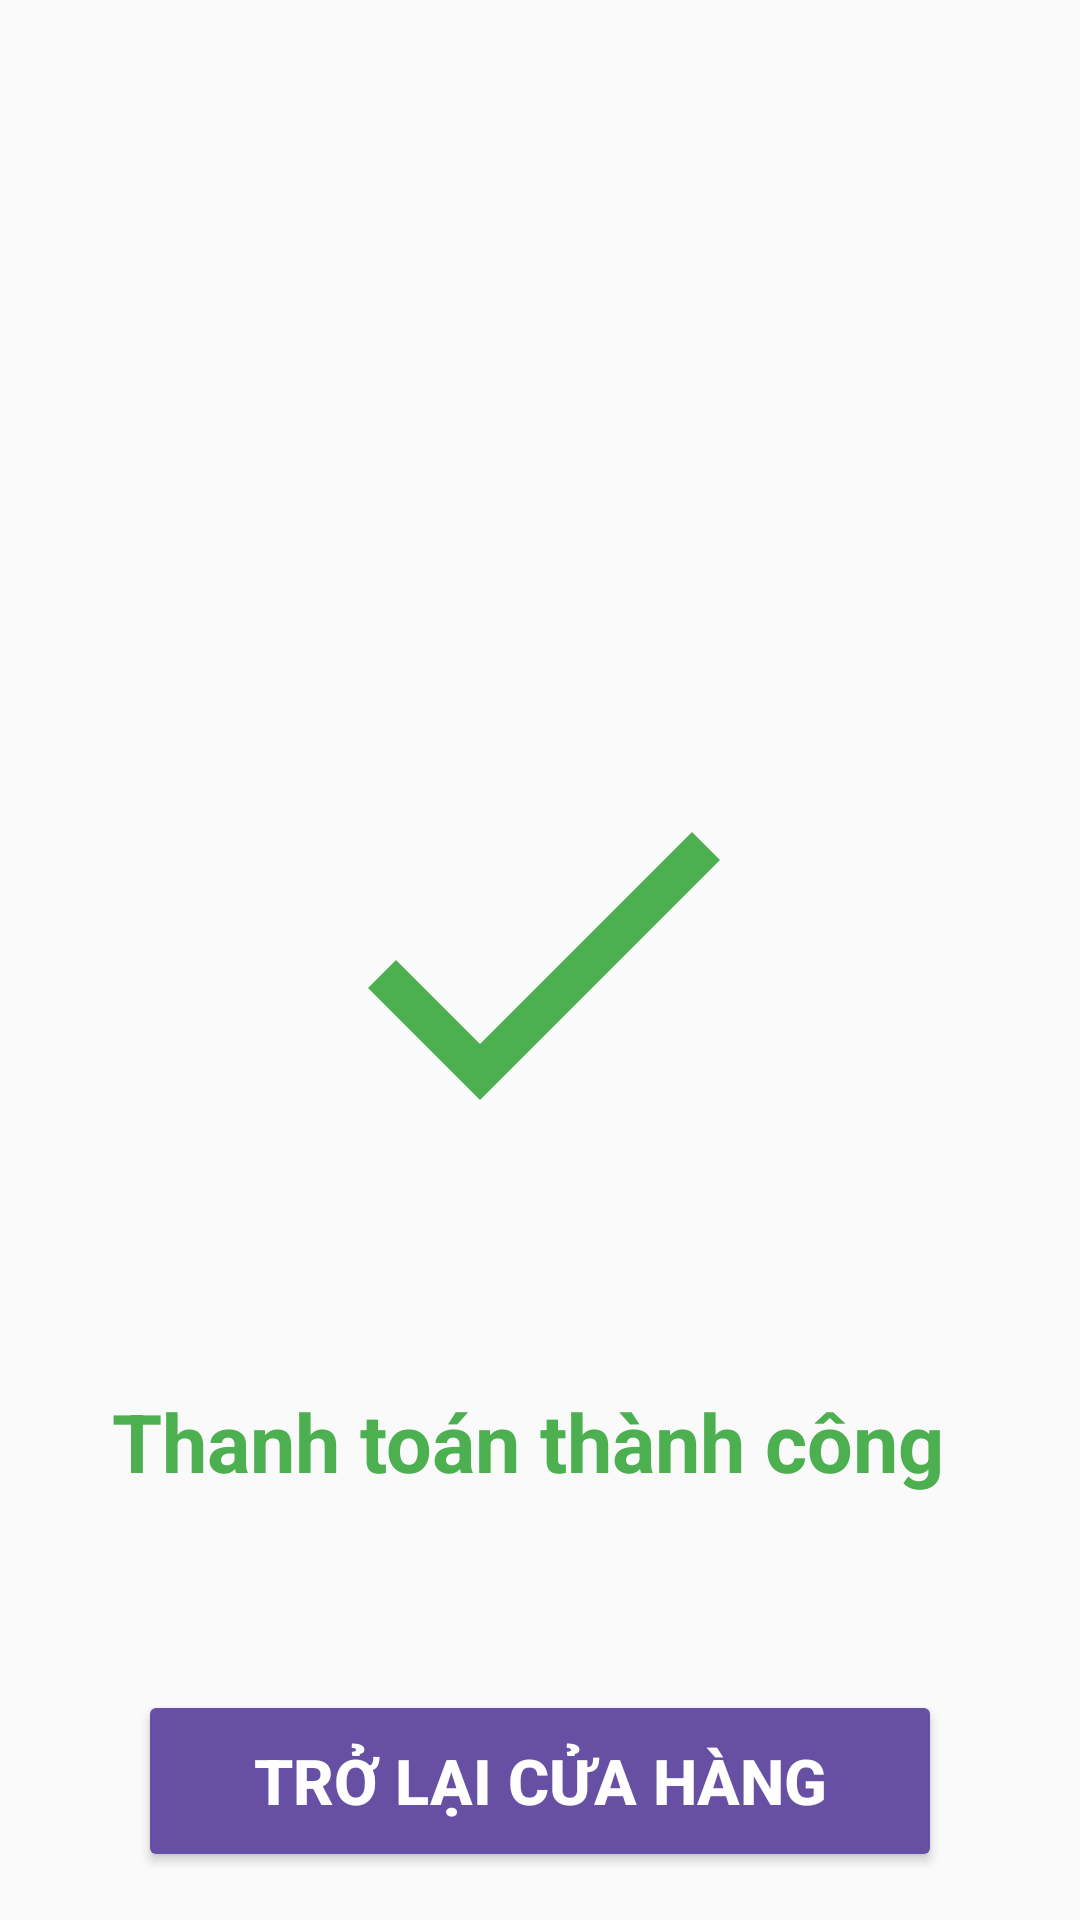

This screen was rendered from an Android layout file. Write that file and the resources it references.
<!-- AndroidManifest.xml: application theme Theme.ProductSale -->
<!-- res/layout/payment_success_screen.xml -->
<RelativeLayout xmlns:android="http://schemas.android.com/apk/res/android"
    android:layout_width="match_parent"
    android:layout_height="match_parent"
    android:background="#FAFAFA"
    android:padding="16dp">


    <TextView
        android:id="@+id/successMessage"
        android:layout_width="wrap_content"
        android:layout_height="wrap_content"
        android:layout_below="@id/tickIcon"
        android:layout_alignStart="@+id/tickIcon"
        android:layout_marginStart="-63dp"
        android:layout_marginTop="59dp"
        android:text="Thanh toán thành công"
        android:textColor="#4CAF50"
        android:textSize="27sp"
        android:textStyle="bold" />

    <ImageView
        android:id="@+id/tickIcon"
        android:layout_width="160dp"
        android:layout_height="167dp"
        android:layout_centerInParent="true"
        android:src="@drawable/ic_tick_green" />

    <Button
        android:id="@+id/buttonBackStore"
        android:layout_width="346dp"
        android:layout_height="72dp"
        android:layout_below="@+id/successMessage"
        android:layout_marginStart="30dp"
        android:layout_marginTop="65dp"
        android:layout_marginEnd="30dp"
        android:backgroundTint="?attr/colorPrimary"
        android:text="Trở lại cửa hàng"
        android:textColor="#FFFFFF"
        android:textSize="21dp"
        android:textStyle="bold" />

</RelativeLayout>
<!-- resources referenced by this layout -->
<resources>
  <!-- drawable ic_tick_green (drawable) -->
  <vector xmlns:android="http://schemas.android.com/apk/res/android"
      android:width="24dp"
      android:height="24dp"
      android:viewportWidth="24"
      android:viewportHeight="24">
      <path
          android:fillColor="#4CAF50"
          android:pathData="M9 16.2L4.8 12l-1.4 1.4L9 19 21 7l-1.4-1.4L9 16.2z" />
  </vector>
  <style name="Theme.ProductSale" parent="Theme.MaterialComponents.DayNight.DarkActionBar">
          
          <item name="colorPrimary">@color/purple_500</item>
          <item name="colorPrimaryVariant">@color/purple_700</item>
          <item name="colorOnPrimary">@color/white</item>
          
          <item name="colorSecondary">@color/teal_200</item>
          <item name="colorSecondaryVariant">@color/teal_700</item>
          <item name="colorOnSecondary">@color/black</item>
          
          <item name="android:statusBarColor">?attr/colorPrimaryVariant</item>
          
      </style>
  <color name="purple_500">#FF6200EE</color>
  <color name="purple_700">#FF3700B3</color>
  <color name="white">#FFFFFFFF</color>
  <color name="teal_200">#FF03DAC5</color>
  <color name="teal_700">#FF018786</color>
  <color name="black">#FF000000</color>
</resources>
